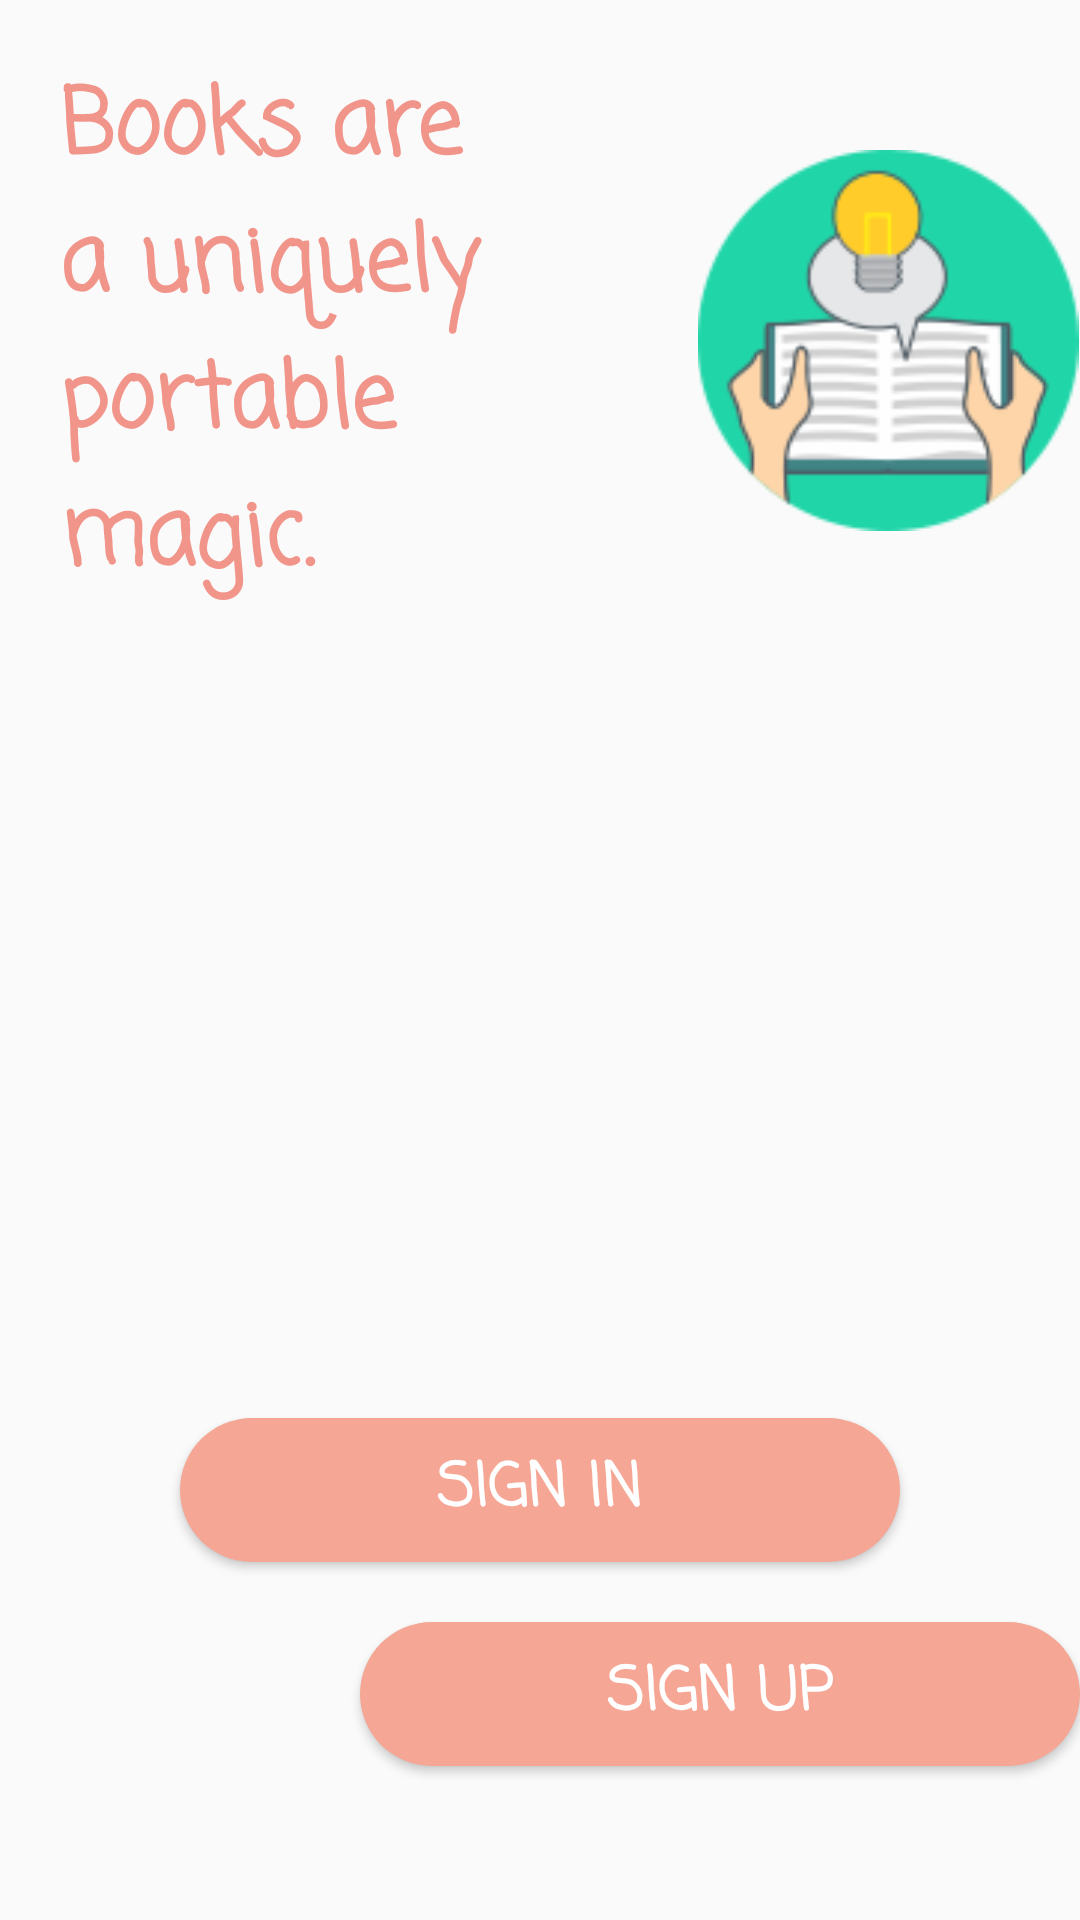

Reconstruct the res/layout file that produces this screen, plus the resources it refers to.
<!-- AndroidManifest.xml: application theme AppTheme -->
<!-- res/layout/activity_main.xml -->
<?xml version="1.0" encoding="utf-8"?>
<LinearLayout xmlns:android="http://schemas.android.com/apk/res/android"
xmlns:app="http://schemas.android.com/apk/res-auto"
xmlns:tools="http://schemas.android.com/tools"
android:layout_width="match_parent"
android:layout_height="match_parent"
tools:context=".MainActivity"
android:orientation="vertical"
android:background="@drawable/background1"
android:gravity="center_horizontal">

    <LinearLayout
        android:layout_width="match_parent"
        android:layout_height="wrap_content"
        android:orientation="horizontal">
        <TextView
            android:id="@+id/textView"
            android:layout_width="0dp"
            android:layout_height="wrap_content"
            android:layout_marginTop="20dp"
            android:layout_margin="20dp"
            android:text="Books are a uniquely portable magic."
            android:textColor="#F1948A  "
            android:layout_weight="3"
            android:textSize="30sp"
            android:textStyle="bold"
            android:fontFamily="casual"/>
        <ImageView
            android:layout_width="0dp"
            android:layout_height="127dp"
            android:layout_weight="2"
            android:layout_marginTop="50dp"
            android:src="@drawable/background2"/>
    </LinearLayout>

    <Button
        android:id="@+id/buttonSignin"
        android:layout_width="240dp"
        android:layout_height="wrap_content"
        android:text="Sign in"
        android:layout_marginTop="250dp"
        android:textColor="#ffffff"
        android:background="@drawable/button_rounded3"
        android:textSize="20sp"
        android:textStyle="bold"
        android:fontFamily="casual"/>

    <Button
        android:id="@+id/buttonSignup"
        android:layout_width="240dp"
        android:layout_marginLeft="60dp"
        android:layout_height="wrap_content"
        android:text="Sign up"
        android:textColor="#ffffff"
        android:layout_marginTop="20dp"
        android:background="@drawable/button_rounded3"
        android:textSize="20sp"
        android:textStyle="bold"
        android:fontFamily="casual"/>

</LinearLayout>
<!-- resources referenced by this layout -->
<resources>
  <!-- drawable background2: png bitmap (drawable, 10574 bytes) -->
  <!-- drawable button_rounded3 (drawable) -->
  <?xml version="1.0" encoding="utf-8"?>
  <shape xmlns:android="http://schemas.android.com/apk/res/android"
      android:shape="rectangle">
  
      <solid
          android:color="#F5A694"
          />
      <corners
          android:radius="25dp"
          />
  </shape>
  <style name="AppTheme" parent="Theme.AppCompat.Light.NoActionBar">
          
          <item name="colorPrimary">#FC7287</item>
          <item name="colorPrimaryDark">#FC7287</item>
          <item name="colorAccent">#FC7287</item>
      </style>
</resources>
